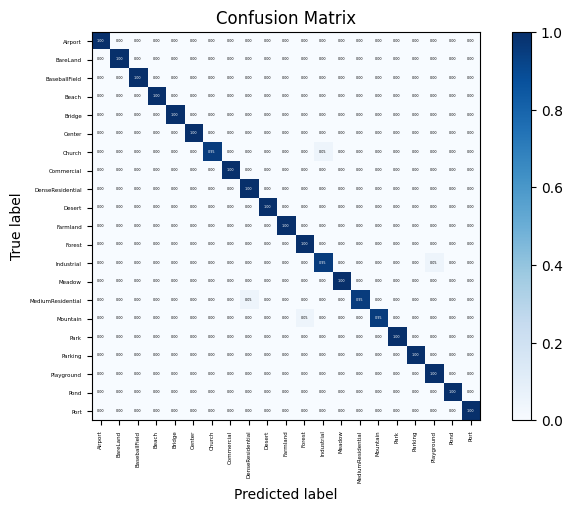

Reproduce this figure in Python. (Note: this script raises an exception after producing the figure.)
import numpy as np
import matplotlib.pyplot as plt
import itertools
import seaborn as sns


# 绘制混淆矩阵
def plot_confusion_matrix(cm, classes, normalize=False, title='Confusion matrix', cmap=plt.cm.Blues):
    """
    This function prints and plots the confusion matrix.
    Normalization can be applied by setting `normalize=True`.
    Input
    - cm : 计算出的混淆矩阵的值
    - classes : 混淆矩阵中每一行每一列对应的列
    - normalize : True:显示百分比, False:显示个数
    """
    if normalize:
        cm = cm.astype('float') / cm.sum(axis=1)[:, np.newaxis]
        print("Normalized confusion matrix")
    else:
        print('Confusion matrix, without normalization')
    print(cm)

    plt.imshow(cm, interpolation='nearest', cmap=cmap)
    plt.title(title)
    plt.colorbar()
    tick_marks = np.arange(len(classes))
    plt.xticks(tick_marks, classes, rotation=90, fontsize=4)
    plt.yticks(tick_marks, classes, fontsize=4)

    sns.set(font_scale=0.2)  # 调整混淆矩阵中字体的大小
    fmt = '.2f' if normalize else 'd'
    thresh = cm.max() / 2.
    for i, j in itertools.product(range(cm.shape[0]), range(cm.shape[1])):
        plt.text(j, i, format(cm[i, j], fmt),
                 horizontalalignment="center",
                 color="white" if cm[i, j] > thresh else "black")
    plt.gcf().subplots_adjust(bottom=0.3)
    plt.tight_layout()
    plt.xlabel('Predicted label')
    plt.ylabel('True label')
    plt.savefig("../plot/UCM21_8020_resnext_101_1.png", dpi=500, format="png", bbox_inches='tight')
    plt.show()


cnf_matrix = np.array([[1., 0., 0., 0., 0., 0.,
                        0., 0., 0., 0., 0., 0.,
                        0., 0., 0., 0., 0., 0.,
                        0., 0., 0., ],
                       [0., 1., 0., 0., 0., 0.,
                        0., 0., 0., 0., 0., 0.,
                        0., 0., 0., 0., 0., 0.,
                        0., 0., 0., ],
                       [0., 0., 1., 0., 0., 0.,
                        0., 0., 0., 0., 0., 0.,
                        0., 0., 0., 0., 0., 0.,
                        0., 0., 0., ],
                       [0., 0., 0., 1., 0., 0.,
                        0., 0., 0., 0., 0., 0.,
                        0., 0., 0., 0., 0., 0.,
                        0., 0., 0., ],
                       [0., 0., 0., 0., 1., 0.,
                        0., 0., 0., 0., 0., 0.,
                        0., 0., 0., 0., 0., 0.,
                        0., 0., 0., ],
                       [0., 0., 0., 0., 0., 1.,
                        0., 0., 0., 0., 0., 0.,
                        0., 0., 0., 0., 0., 0.,
                        0., 0., 0., ],
                       [0., 0., 0., 0., 0., 0.,
                        0.95238095, 0., 0., 0., 0., 0.,
                        0.04761905, 0., 0., 0., 0., 0.,
                        0., 0., 0., ],
                       [0., 0., 0., 0., 0., 0.,
                        0., 1., 0., 0., 0., 0.,
                        0., 0., 0., 0., 0., 0.,
                        0., 0., 0., ],
                       [0., 0., 0., 0., 0., 0.,
                        0., 0., 1., 0., 0., 0.,
                        0., 0., 0., 0., 0., 0.,
                        0., 0., 0., ],
                       [0., 0., 0., 0., 0., 0.,
                        0., 0., 0., 1., 0., 0.,
                        0., 0., 0., 0., 0., 0.,
                        0., 0., 0., ],
                       [0., 0., 0., 0., 0., 0.,
                        0., 0., 0., 0., 1., 0.,
                        0., 0., 0., 0., 0., 0.,
                        0., 0., 0., ],
                       [0., 0., 0., 0., 0., 0.,
                        0., 0., 0., 0., 0., 1.,
                        0., 0., 0., 0., 0., 0.,
                        0., 0., 0., ],
                       [0., 0., 0., 0., 0., 0.,
                        0., 0., 0., 0., 0., 0.,
                        0.95, 0., 0., 0., 0., 0.,
                        0.05, 0., 0., ],
                       [0., 0., 0., 0., 0., 0.,
                        0., 0., 0., 0., 0., 0.,
                        0., 1., 0., 0., 0., 0.,
                        0., 0., 0., ],
                       [0., 0., 0., 0., 0., 0.,
                        0., 0., 0.04761905, 0., 0., 0.,
                        0., 0., 0.95238095, 0., 0., 0.,
                        0., 0., 0., ],
                       [0., 0., 0., 0., 0., 0.,
                        0., 0., 0., 0., 0., 0.04761905,
                        0., 0., 0., 0.95238095, 0., 0.,
                        0., 0., 0., ],
                       [0., 0., 0., 0., 0., 0.,
                        0., 0., 0., 0., 0., 0.,
                        0., 0., 0., 0., 1., 0.,
                        0., 0., 0., ],
                       [0., 0., 0., 0., 0., 0.,
                        0., 0., 0., 0., 0., 0.,
                        0., 0., 0., 0., 0., 1.,
                        0., 0., 0., ],
                       [0., 0., 0., 0., 0., 0.,
                        0., 0., 0., 0., 0., 0.,
                        0., 0., 0., 0., 0., 0.,
                        1., 0., 0., ],
                       [0., 0., 0., 0., 0., 0.,
                        0., 0., 0., 0., 0., 0.,
                        0., 0., 0., 0., 0., 0.,
                        0., 1., 0., ],
                       [0., 0., 0., 0., 0., 0.,
                        0., 0., 0., 0., 0., 0.,
                        0., 0., 0., 0., 0., 0.,
                        0., 0., 1.]])
attack_types = ['Airport', 'BareLand', 'BaseballField', 'Beach', 'Bridge', 'Center', 'Church', 'Commercial',
                'DenseResidential', 'Desert', 'Farmland', 'Forest', 'Industrial', 'Meadow', 'MediumResidential',
                'Mountain', 'Park', 'Parking', 'Playground', 'Pond', 'Port']

plot_confusion_matrix(cnf_matrix, classes=attack_types, normalize=True, title='Confusion Matrix')
